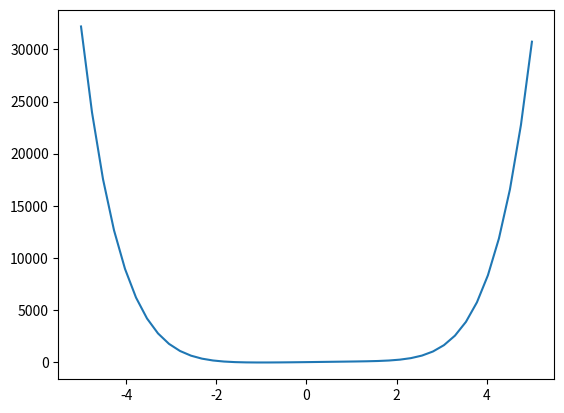

Generate this figure with matplotlib:
import matplotlib.pyplot as plt
import numpy as np

y = lambda x: 2*x**6-8*x**3+9*x**2+54*x-3
print("y:", y)
x = np.linspace(-5, 5, 42)
print(' x y(x)')
for temp in x :
    print ( temp, y(temp))

xmax = max(x,key=y)
print('Xmax = ',xmax,end=' ')

fmax = max(y(x))
print('Ymax = ',fmax)

xmin = min(x,key=y)
print('Xmin = ',xmin,end=' ')

fmin = min(y(x))
print('Ymin = ',fmin)


fig = plt.subplots()


plt.plot(x, y(x))


plt.show()